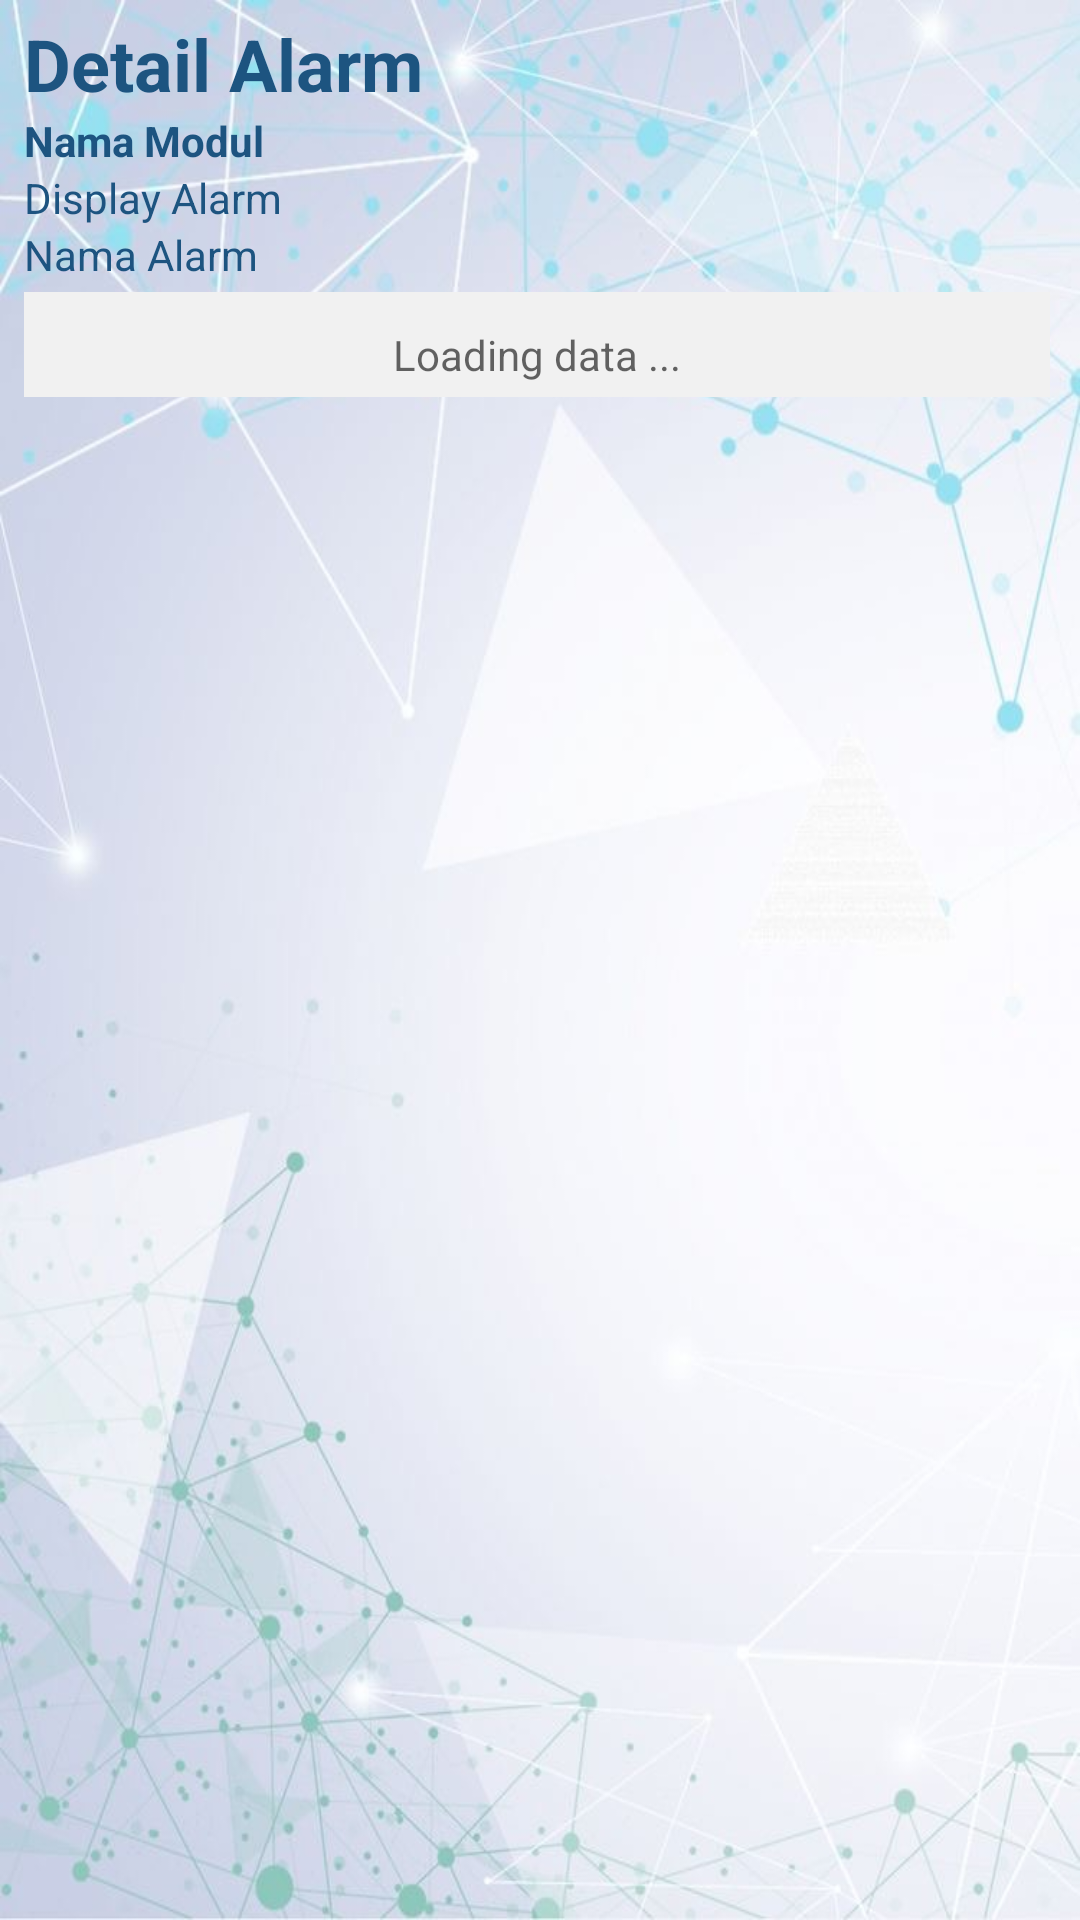

Reconstruct the res/layout file that produces this screen, plus the resources it refers to.
<!-- AndroidManifest.xml: application theme Theme.MaintenanceApps -->
<!-- res/layout/activity_definisi.xml -->
<?xml version="1.0" encoding="utf-8"?>
<androidx.constraintlayout.widget.ConstraintLayout xmlns:android="http://schemas.android.com/apk/res/android"
    xmlns:app="http://schemas.android.com/apk/res-auto"
    xmlns:tools="http://schemas.android.com/tools"
    android:layout_width="match_parent"
    android:layout_height="match_parent"
    tools:context=".Modul.DefinisiActivity"
    android:background="@drawable/ayosemangat">

    <LinearLayout
        android:layout_width="match_parent"
        android:layout_height="match_parent"
        android:orientation="vertical">

        <TextView
            android:layout_width="match_parent"
            android:layout_height="wrap_content"
            android:text="Detail Alarm"
            android:textColor="@color/colorPrimaryDark"
            android:layout_marginTop="5dp"
            android:layout_marginStart="8dp"
            android:layout_marginEnd="10dp"
            android:textSize="24dp"
            android:textStyle="bold" />
        <TextView
            android:id="@+id/txt_modul"
            android:layout_width="match_parent"
            android:layout_height="wrap_content"
            android:text="Nama Modul"
            android:textColor="@color/colorPrimaryDark"
            android:layout_marginStart="8dp"
            android:layout_marginEnd="10dp"
            android:textStyle="bold" />
        <TextView
            android:id="@+id/txt_display"
            android:layout_width="match_parent"
            android:layout_height="wrap_content"
            android:text="Display Alarm"
            android:textColor="@color/colorPrimaryDark"
            android:layout_marginStart="8dp"
            android:layout_marginEnd="10dp" />
        <TextView
            android:id="@+id/txt_nama_alarm"
            android:layout_width="match_parent"
            android:layout_height="wrap_content"
            android:text="Nama Alarm"
            android:textColor="@color/colorPrimaryDark"
            android:layout_marginStart="8dp"
            android:layout_marginEnd="10dp" />

        <LinearLayout
            android:id="@+id/layout_kosong"
            android:layout_width="match_parent"
            android:layout_height="35dp"
            android:paddingTop="7dp"
            android:layout_marginStart="8dp"
            android:layout_marginEnd="10dp"
            android:orientation="horizontal"
            android:background="@color/colorLightGrey"
            android:layout_marginTop="3dp">
            <TextView
                android:layout_width="match_parent"
                android:layout_height="wrap_content"
                android:layout_gravity="center"
                android:textAlignment="center"
                android:textColor="@color/colorDark"
                android:hint="Loading data ..." />
        </LinearLayout>

        <androidx.recyclerview.widget.RecyclerView
            android:id="@+id/rvDefinisi"
            android:layout_width="match_parent"
            android:layout_height="match_parent"
            android:layout_marginStart="8dp"
            android:layout_marginEnd="10dp"
            android:paddingTop="7dp"
            android:scrollbarAlwaysDrawHorizontalTrack="true" />

    </LinearLayout>

</androidx.constraintlayout.widget.ConstraintLayout>
<!-- resources referenced by this layout -->
<resources>
  <color name="colorDark">#555555</color>
  <color name="colorLightGrey">#F1F1F1</color>
  <color name="colorPrimaryDark">#1D5480</color>
  <!-- drawable ayosemangat: jpeg bitmap (drawable, 114848 bytes) -->
  <style name="Theme.MaintenanceApps" parent="Theme.MaterialComponents.DayNight.DarkActionBar">
          
          <item name="colorPrimary">@color/purple_500</item>
          <item name="colorPrimaryVariant">@color/purple_700</item>
          <item name="colorOnPrimary">@color/white</item>
          
          <item name="colorSecondary">@color/teal_200</item>
          <item name="colorSecondaryVariant">@color/teal_700</item>
          <item name="colorOnSecondary">@color/black</item>
          
          <item name="android:statusBarColor">?attr/colorPrimaryVariant</item>
          
      </style>
  <color name="purple_500">#FF6200EE</color>
  <color name="purple_700">#FF3700B3</color>
  <color name="white">#FFFFFFFF</color>
  <color name="teal_200">#FF03DAC5</color>
  <color name="teal_700">#FF018786</color>
  <color name="black">#FF000000</color>
</resources>
